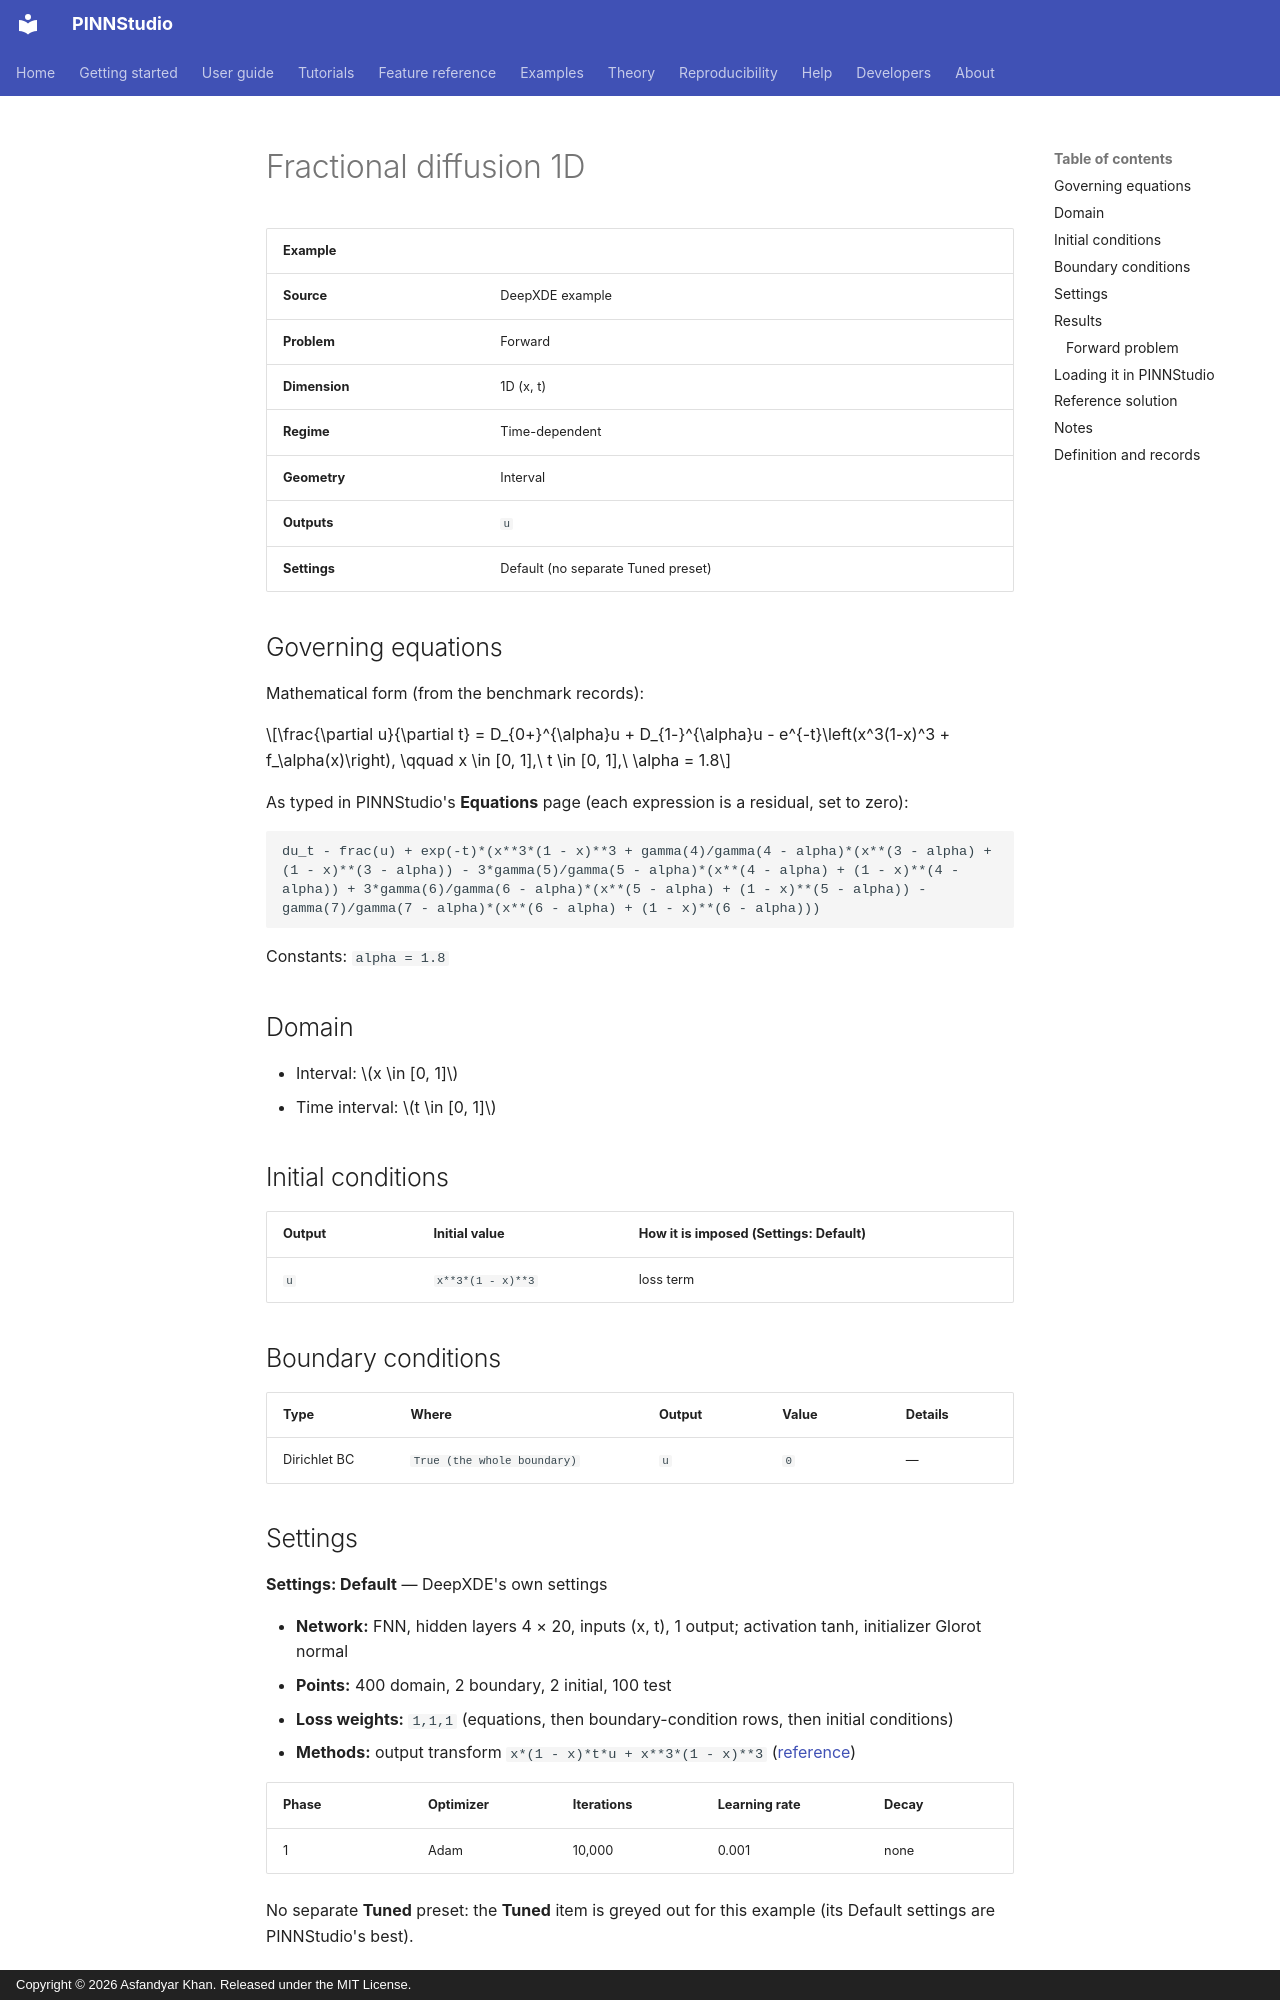

repository: AsfandyarKhan72/PINNStudio · page: examples/1d/fractional-diffusion-1d/index.html · generator: mkdocs · copyright: Copyright © 2026 Asfandyar Khan. Released under the MIT License.

---
search:
  boost: 0.5
---

# Fractional diffusion 1D

| Example | |
|---|---|
| **Source** | DeepXDE example |
| **Problem** | Forward |
| **Dimension** | 1D (x, t) |
| **Regime** | Time-dependent |
| **Geometry** | Interval |
| **Outputs** | `u` |
| **Settings** | Default (no separate Tuned preset) |

## Governing equations

Mathematical form (from the benchmark records):

\[\frac{\partial u}{\partial t} = D_{0+}^{\alpha}u + D_{1-}^{\alpha}u - e^{-t}\left(x^3(1-x)^3 + f_\alpha(x)\right), \qquad x \in [0, 1],\ t \in [0, 1],\ \alpha = 1.8\]

As typed in PINNStudio's **Equations** page (each expression is a residual, set to zero):

```text
du_t - frac(u) + exp(-t)*(x**3*(1 - x)**3 + gamma(4)/gamma(4 - alpha)*(x**(3 - alpha) + (1 - x)**(3 - alpha)) - 3*gamma(5)/gamma(5 - alpha)*(x**(4 - alpha) + (1 - x)**(4 - alpha)) + 3*gamma(6)/gamma(6 - alpha)*(x**(5 - alpha) + (1 - x)**(5 - alpha)) - gamma(7)/gamma(7 - alpha)*(x**(6 - alpha) + (1 - x)**(6 - alpha)))
```

Constants: `alpha = 1.8`

## Domain

- Interval: \(x \in [0, 1]\)
- Time interval: \(t \in [0, 1]\)

## Initial conditions

| Output | Initial value | How it is imposed (Settings: Default) |
|---|---|---|
| `u` | `x**3*(1 - x)**3` | loss term |

## Boundary conditions

| Type | Where | Output | Value | Details |
|---|---|---|---|---|
| Dirichlet BC | `True (the whole boundary)` | `u` | `0` | — |

## Settings

**Settings: Default** — DeepXDE's own settings

- **Network:** FNN, hidden layers 4 × 20, inputs (x, t), 1 output; activation tanh, initializer Glorot normal
- **Points:** 400 domain, 2 boundary, 2 initial, 100 test
- **Loss weights:** `1,1,1` (equations, then boundary-condition rows, then initial conditions)
- **Methods:** output transform `x*(1 - x)*t*u + x**3*(1 - x)**3` ([reference](../../reference/networks.md))

| Phase | Optimizer | Iterations | Learning rate | Decay |
|---|---|---|---|---|
| 1 | Adam | 10,000 | 0.001 | none |

No separate **Tuned** preset: the **Tuned** item is greyed out for this example (its Default settings are PINNStudio's best).

## Results

The configuration selected in PINNStudio's benchmark study, run on one RTX 4090. Forward: relative L₂ error of each output at the last reference time. Inverse: each parameter's relative error and, per seed, the largest of them (worst parameter error).
